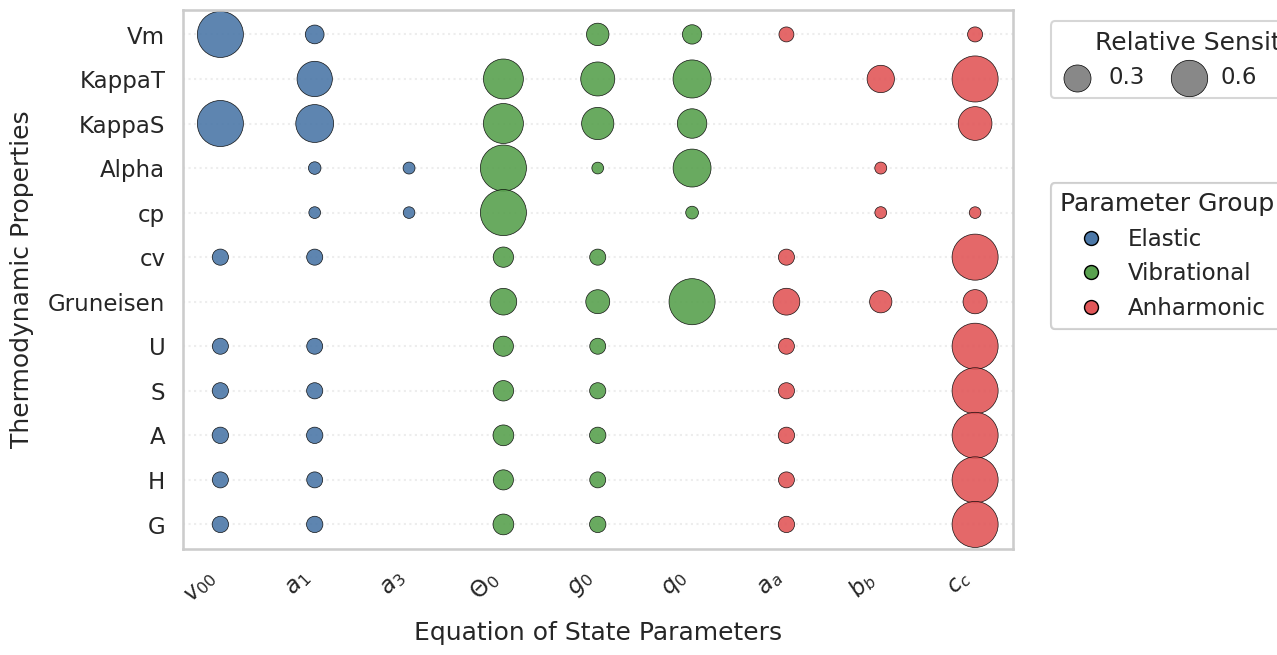

Source code (Python):
# pip install seaborn pandas matplotlib

from matplotlib.lines import Line2D
from matplotlib.gridspec import GridSpec
import numpy as np
import pandas as pd
import matplotlib.pyplot as plt
import seaborn as sns

# ---- Paste your ST dict ----
ST = {
    "Vm":       {"v00": 0.872, "g0": 0.162, "q0": 0.105, "a1": 0.095, "cc": 0.040, "aa": 0.039},
    "KappaT":   {"cc": 0.840, "Th0": 0.617, "q0": 0.556, "a1": 0.470, "g0": 0.432, "bb": 0.259},
    "KappaS":   {"v00": 1.408, "Th0": 1.038, "a1": 0.920, "cc": 0.710, "g0": 0.640, "q0": 0.520},
    "Alpha":    {"Th0": 721.583, "q0": 473.591, "a1": 8.140, "bb": 2.935, "a3": 2.756, "g0": 1.001},
    "cp":       {"Th0": 1249575.008, "q0": 16968.244, "bb": 2977.267, "a1": 1667.928, "a3": 1.797, "cc": 1.658},
    "cv":       {"cc": 16.115, "Th0": 2.248, "v00": 1.029, "g0": 1.006, "a1": 1.004, "aa": 1.001},
    "Gruneisen": {"q0": 3.884, "aa": 1.142, "Th0": 1.126, "cc": 0.876, "g0": 0.858, "bb": 0.708},
    "U":        {"cc": 16.645, "Th0": 2.255, "v00": 1.028, "g0": 1.006, "a1": 1.004, "aa": 1.001},
    "S":        {"cc": 15.838, "Th0": 2.253, "v00": 1.020, "g0": 1.006, "a1": 1.004, "aa": 1.001},
    "A":        {"cc": 15.074, "Th0": 2.250, "v00": 1.013, "g0": 1.005, "a1": 1.003, "aa": 1.001},
    "H":        {"cc": 16.645, "Th0": 2.255, "v00": 1.028, "g0": 1.006, "a1": 1.004, "aa": 1.001},
    "G":        {"cc": 15.074, "Th0": 2.250, "v00": 1.013, "g0": 1.005, "a1": 1.003, "aa": 1.001},
}

# ---- Tidy DataFrame ----
rows = []
for prop, d in ST.items():
    for param, val in d.items():
        rows.append({"Property": prop, "Parameter": param, "ST": float(val)})
df = pd.DataFrame(rows)

# Groups
elastic = ["v00", "a1", "a2", "a3"]
vibrational = ["Th0", "g0", "q0"]
anharmonic = ["aa", "bb", "cc"]


def group_param(p):
    if p in elastic:
        return "Elastic"
    if p in vibrational:
        return "Vibrational"
    if p in anharmonic:
        return "Anharmonic"
    return "Other"


df["Group"] = df["Parameter"].map(group_param)

# Row-normalised sizes
df["ST_norm"] = df.groupby("Property")["ST"].transform(
    lambda x: x / (x.max() if x.max() > 0 else 1.0)
)

# Order columns by groups
param_order = [p for p in (elastic + vibrational +
                           anharmonic) if p in df["Parameter"].unique()]
prop_order = list(ST.keys())

# LaTeX labels with subscripts
latex_map = {
    "v00": r"$v_{00}$", "a1": r"$a_{1}$", "a2": r"$a_{2}$", "a3": r"$a_{3}$",
    "Th0": r"$\Theta_{0}$", "g0": r"$g_{0}$", "q0": r"$q_{0}$",
    "aa": r"$a_{a}$", "bb": r"$b_{b}$", "cc": r"$c_{c}$",
}
param_labels = [latex_map.get(p, p) for p in param_order]

# Palette
palette = {"Elastic": "#4C78A8", "Vibrational": "#59A14F",
           "Anharmonic": "#E15759", "Other": "#B07AA1"}

# --- Figure with legend column ---
sns.set_theme(style="whitegrid", context="talk")
fig = plt.figure(figsize=(14, 7))
gs = GridSpec(1, 2, width_ratios=[4, 1.1], wspace=0.05)

ax = fig.add_subplot(gs[0, 0])
ax_leg = fig.add_subplot(gs[0, 1])
ax_leg.axis('off')  # this axis is only for legends

# Scatter on main axis
sns.scatterplot(
    data=df,
    x=pd.Categorical(df["Parameter"], categories=param_order, ordered=True),
    y=pd.Categorical(df["Property"], categories=prop_order, ordered=True),
    hue="Group",
    size="ST_norm", sizes=(70, 1100),
    palette=palette,
    marker="o",
    edgecolor="black", linewidth=0.5,
    alpha=0.9,
    ax=ax
)

ax.set_xlabel("Equation of State Parameters", labelpad=10)
ax.set_ylabel("Thermodynamic Properties", labelpad=10)
ax.set_xticks(range(len(param_order)))
ax.set_xticklabels(param_labels, rotation=45, ha="right")
ax.set_yticks(range(len(prop_order)))
ax.set_yticklabels(prop_order)
ax.grid(axis="y", linestyle=":", alpha=0.35)
ax.grid(axis="x", visible=False)

# Remove auto legend from main axis
if ax.legend_:
    ax.legend_.remove()

# --- Build legends in the right panel with the same width ---
# 1) Size legend (horizontal row)
size_vals = [0.3, 0.6, 1.0]
size_handles = [ax.scatter([], [], s=70+(1100-70)*v,
                           facecolor="#888888", edgecolor="black", linewidth=0.5)
                for v in size_vals]
size_labels = [f"{v:.1f}" for v in size_vals]
leg_size = ax_leg.legend(size_handles, size_labels, title="Relative Sensitivity",
                         loc="upper left", bbox_to_anchor=(0.0, 1.0),
                         frameon=True, ncol=3, columnspacing=1.2, handlelength=1.5, handletextpad=0.6)

# 2) Group legend below
group_handles = [Line2D([0], [0], marker='o', color='none',
                        markerfacecolor=palette[g], markeredgecolor="black",
                        markersize=10, label=g)
                 for g in ["Elastic", "Vibrational", "Anharmonic"] if g in df["Group"].unique()]
leg_group = ax_leg.legend(handles=group_handles, title="Parameter Group",
                          loc="upper left", bbox_to_anchor=(0.0, 0.70),
                          frameon=True, handletextpad=0.6)

# Keep both legends
ax_leg.add_artist(leg_size)
ax_leg.add_artist(leg_group)

plt.tight_layout()

# out_path = Path("/mnt/data/sensitivity_bubble_matrix_thesis_legends_panel.png")
# plt.savefig(out_path, dpi=300, bbox_inches="tight")
plt.show()

#
